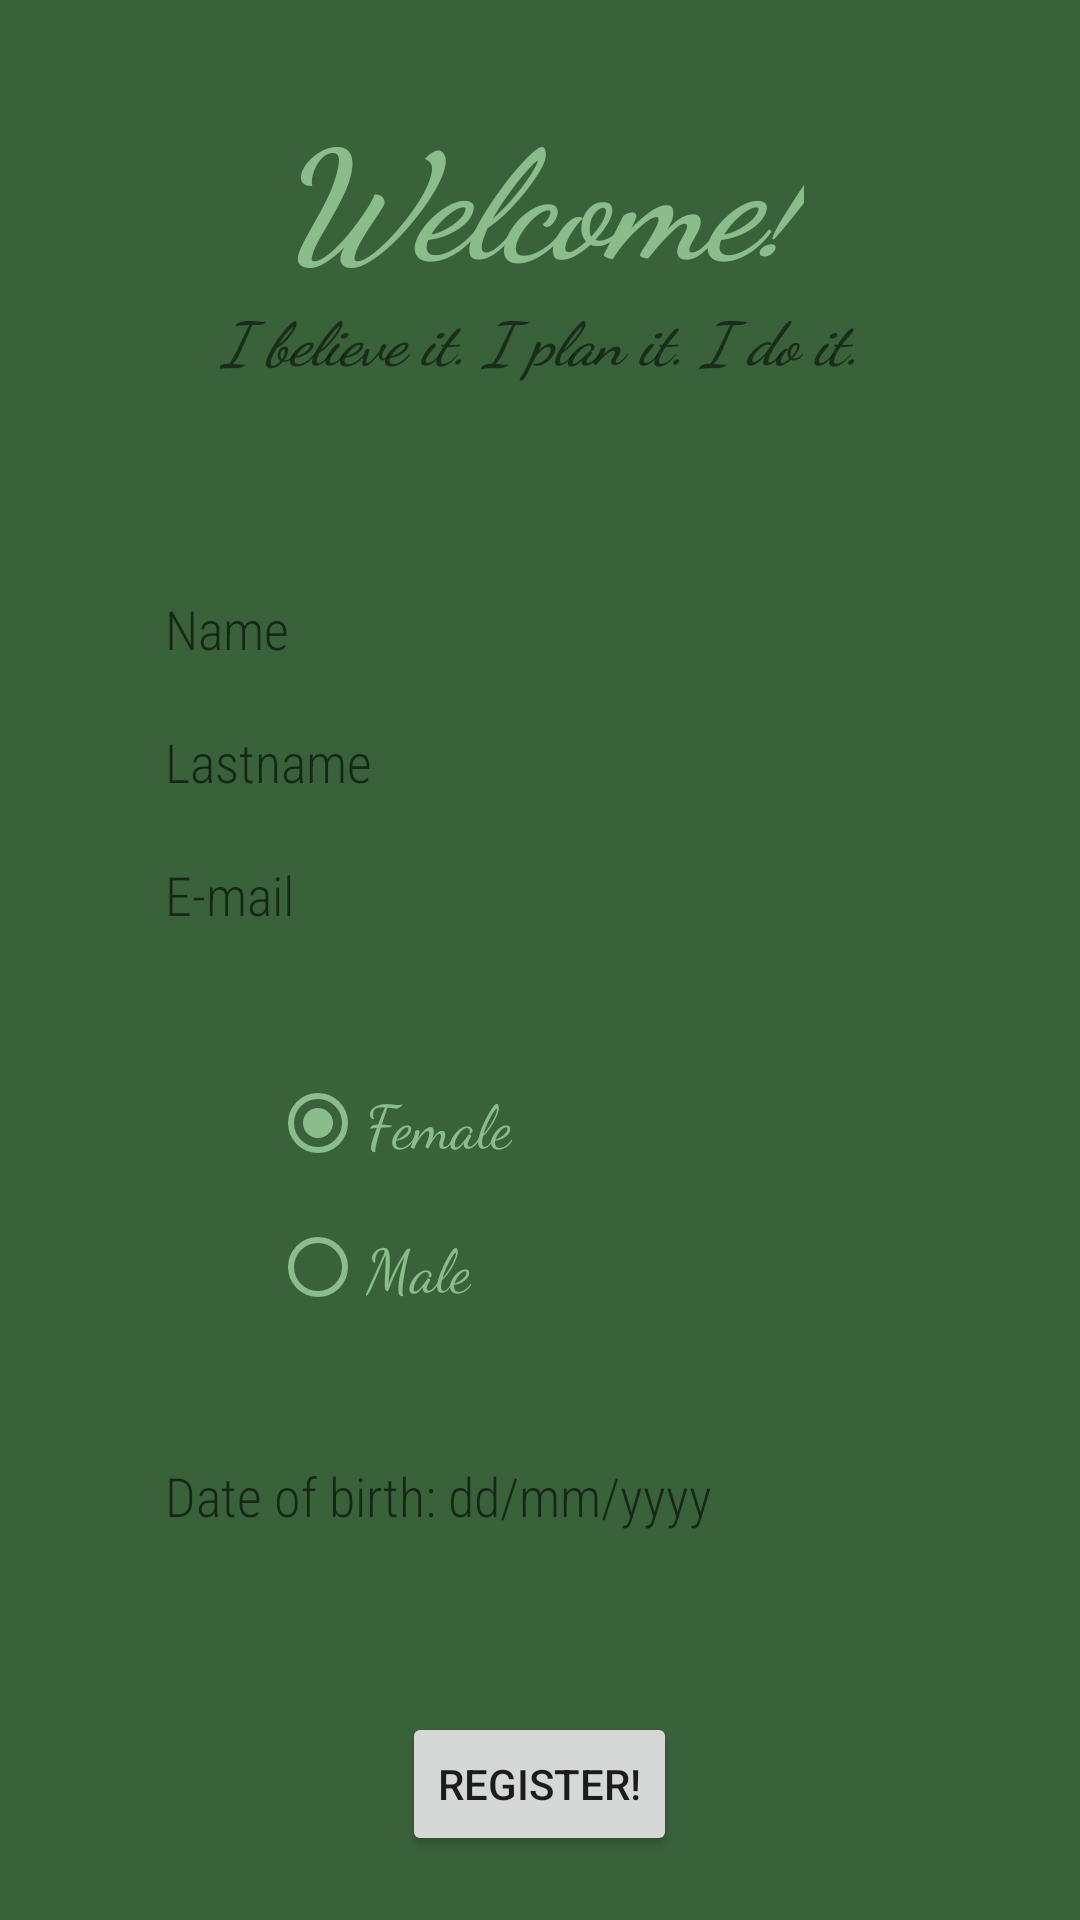

Here is an Android app screen rendered from its layout file. Give the layout XML and the strings, colors and styles it references.
<!-- AndroidManifest.xml: application theme themeGreen -->
<!-- res/layout/welcome_activity.xml -->
<?xml version="1.0" encoding="utf-8"?>
<androidx.constraintlayout.widget.ConstraintLayout xmlns:android="http://schemas.android.com/apk/res/android"
    xmlns:app="http://schemas.android.com/apk/res-auto"
    xmlns:tools="http://schemas.android.com/tools"
    android:layout_width="match_parent"
    android:layout_height="match_parent"
    android:background="@color/bckgrGreen"
    tools:context=".MainActivity">


    <TextView
        android:id="@+id/txtWelcome"
        android:layout_width="wrap_content"
        android:layout_height="wrap_content"
        android:layout_centerHorizontal="true"
        android:layout_marginTop="30dp"
        android:fontFamily="cursive"
        android:text="@string/welcome"
        android:textColor="@color/green2"
        android:textSize="50sp"
        android:textStyle="bold|italic"
        app:layout_constraintEnd_toEndOf="parent"
        app:layout_constraintStart_toStartOf="parent"
        app:layout_constraintTop_toTopOf="parent" />

    <TextView
        android:id="@+id/txtQuote"
        android:layout_width="wrap_content"
        android:layout_height="wrap_content"
        android:layout_below="@+id/txtWelcome"
        android:layout_centerHorizontal="true"
        android:fontFamily="cursive"
        android:text="@string/quote2"
        android:textSize="20sp"
        android:textStyle="italic|bold"
        app:layout_constraintEnd_toEndOf="parent"
        app:layout_constraintStart_toStartOf="parent"
        app:layout_constraintTop_toBottomOf="@+id/txtWelcome" />

    <RelativeLayout
        android:id="@+id/relativeLayout"
        android:layout_width="wrap_content"
        android:layout_height="wrap_content"
        android:layout_below="@+id/txtQuote"
        android:layout_centerHorizontal="true"
        android:padding="40dp"
        app:layout_constraintEnd_toEndOf="parent"
        app:layout_constraintStart_toStartOf="parent"
        app:layout_constraintTop_toBottomOf="@+id/txtQuote">

        <EditText
            android:id="@+id/txtName"
            android:layout_width="match_parent"
            android:layout_height="wrap_content"
            android:layout_marginTop="30dp"
            android:paddingStart="15dp"
            android:autofillHints="@string/name"
            android:background="@drawable/bg_fields"
            android:fontFamily="sans-serif-condensed-light"
            android:hint="@string/name"
            android:inputType="text" />

        <EditText
            android:id="@+id/txtLastname"
            android:layout_width="match_parent"
            android:layout_height="wrap_content"
            android:layout_below="@+id/txtName"
            android:layout_centerInParent="true"
            android:layout_marginTop="20dp"
            android:paddingStart="15dp"
            android:autofillHints="@string/lastname"
            android:background="@drawable/bg_fields"
            android:fontFamily="sans-serif-condensed-light"
            android:hint="@string/lastname"
            android:inputType="text" />


        <EditText
            android:id="@+id/txtEmail"
            android:layout_width="match_parent"
            android:layout_height="wrap_content"
            android:layout_below="@+id/txtLastname"
            android:layout_centerInParent="true"
            android:layout_marginTop="20dp"
            android:paddingStart="15dp"
            android:autofillHints="@string/email"
            android:background="@drawable/bg_fields"
            android:fontFamily="sans-serif-condensed-light"
            android:hint="@string/email"
            android:inputType="text" />

        <RadioGroup
            android:id="@+id/gndr"
            android:layout_width="wrap_content"
            android:layout_height="wrap_content"
            android:layout_below="@+id/txtEmail"
            android:layout_marginStart="50dp"
            android:layout_marginTop="40dp">

            <RadioButton
                android:id="@+id/gndrFemale"
                android:layout_width="wrap_content"
                android:layout_height="wrap_content"
                android:buttonTint="@color/green2"
                android:checked="true"
                android:fontFamily="cursive"
                android:text="@string/female"
                android:textColor="@color/green2"
                android:textSize="20sp" />

            <RadioButton
                android:id="@+id/gndrMale"
                android:layout_width="wrap_content"
                android:layout_height="wrap_content"
                android:buttonTint="@color/green2"
                android:fontFamily="cursive"
                android:text="@string/male"
                android:textColor="@color/green2"
                android:textSize="20sp" />

        </RadioGroup>

        <EditText
            android:id="@+id/birthDate"
            android:layout_width="match_parent"
            android:layout_height="wrap_content"
            android:layout_below="@+id/gndr"
            android:layout_marginTop="40dp"
            android:paddingStart="15dp"
            android:autofillHints="@string/birth"
            android:background="@drawable/bg_fields"
            android:fontFamily="sans-serif-condensed-light"
            android:hint="@string/birth"
            android:inputType="date" />

        <Button
            android:id="@+id/btnReg"
            android:layout_width="wrap_content"
            android:layout_height="wrap_content"
            android:layout_below="@+id/birthDate"
            android:layout_centerHorizontal="true"
            android:layout_marginTop="60dp"
            android:fontFamily="sans-serif-medium"
            android:text="Register!" />

    </RelativeLayout>

    <ImageView
        android:id="@+id/imageView"
        android:layout_width="216dp"
        android:layout_height="96dp"
        android:layout_alignParentBottom="true"
        android:layout_centerHorizontal="true"
        android:src="@drawable/ic_banner_foreground"
        app:layout_constraintBottom_toBottomOf="parent"
        app:layout_constraintEnd_toEndOf="parent"
        app:layout_constraintStart_toStartOf="parent"
        app:layout_constraintTop_toBottomOf="@+id/relativeLayout" />

</androidx.constraintlayout.widget.ConstraintLayout>
<!-- resources referenced by this layout -->
<resources>
  <color name="bckgrGreen">#39623B</color>
  <color name="green2">#8BBC8C</color>
  <!-- drawable ic_banner_foreground: vector/xml drawable (drawable-v24, 5441 chars, omitted) -->
  <string name="birth">Date of birth: dd/mm/yyyy</string>
  <string name="email">E-mail</string>
  <string name="female">Female</string>
  <string name="lastname">Lastname</string>
  <string name="male">Male</string>
  <string name="name">Name</string>
  <string name="quote2">I believe it. I plan it. I do it.</string>
  <string name="welcome">Welcome!</string>
  <style name="themeGreen" parent="Theme.MaterialComponents.DayNight.DarkActionBar">
          
          <item name="colorPrimary">#223423</item>
          <item name="colorPrimaryVariant">@color/purple_700</item>
          <item name="colorOnPrimary">@color/white</item>
          
          <item name="colorSecondary">@color/teal_200</item>
          <item name="colorSecondaryVariant">@color/teal_700</item>
          <item name="colorOnSecondary">@color/black</item>
          
          <item name="android:statusBarColor" tools:targetApi="l">?attr/colorPrimaryVariant</item>
  
      </style>
  <color name="purple_700">#FF3700B3</color>
  <color name="white">#FFFFFFFF</color>
  <color name="teal_200">#FF03DAC5</color>
  <color name="teal_700">#FF018786</color>
  <color name="black">#FF000000</color>
</resources>
